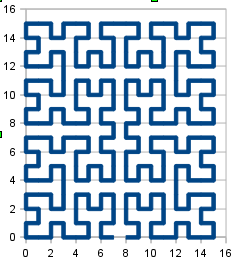

The data file committed next to this chart (first rows):
7, 0
6, 0
6, 1
7, 1
7, 2
7, 3
6, 3
6, 2
5, 2
5, 3
4, 3
4, 2
4, 1
5, 1
5, 0
4, 0
3, 0
3, 1
2, 1
2, 0
1, 0
0, 0
0, 1
1, 1
1, 2
0, 2
0, 3
1, 3
2, 3
2, 2
3, 2
3, 3
3, 4
3, 5
2, 5
2, 4
1, 4
0, 4
0, 5
1, 5
1, 6
0, 6
0, 7
1, 7
2, 7
2, 6
3, 6
3, 7
4, 7
5, 7
5, 6
4, 6
4, 5
4, 4
5, 4
5, 5
6, 5
6, 4
7, 4
7, 5
7, 6
... 195 more rows
